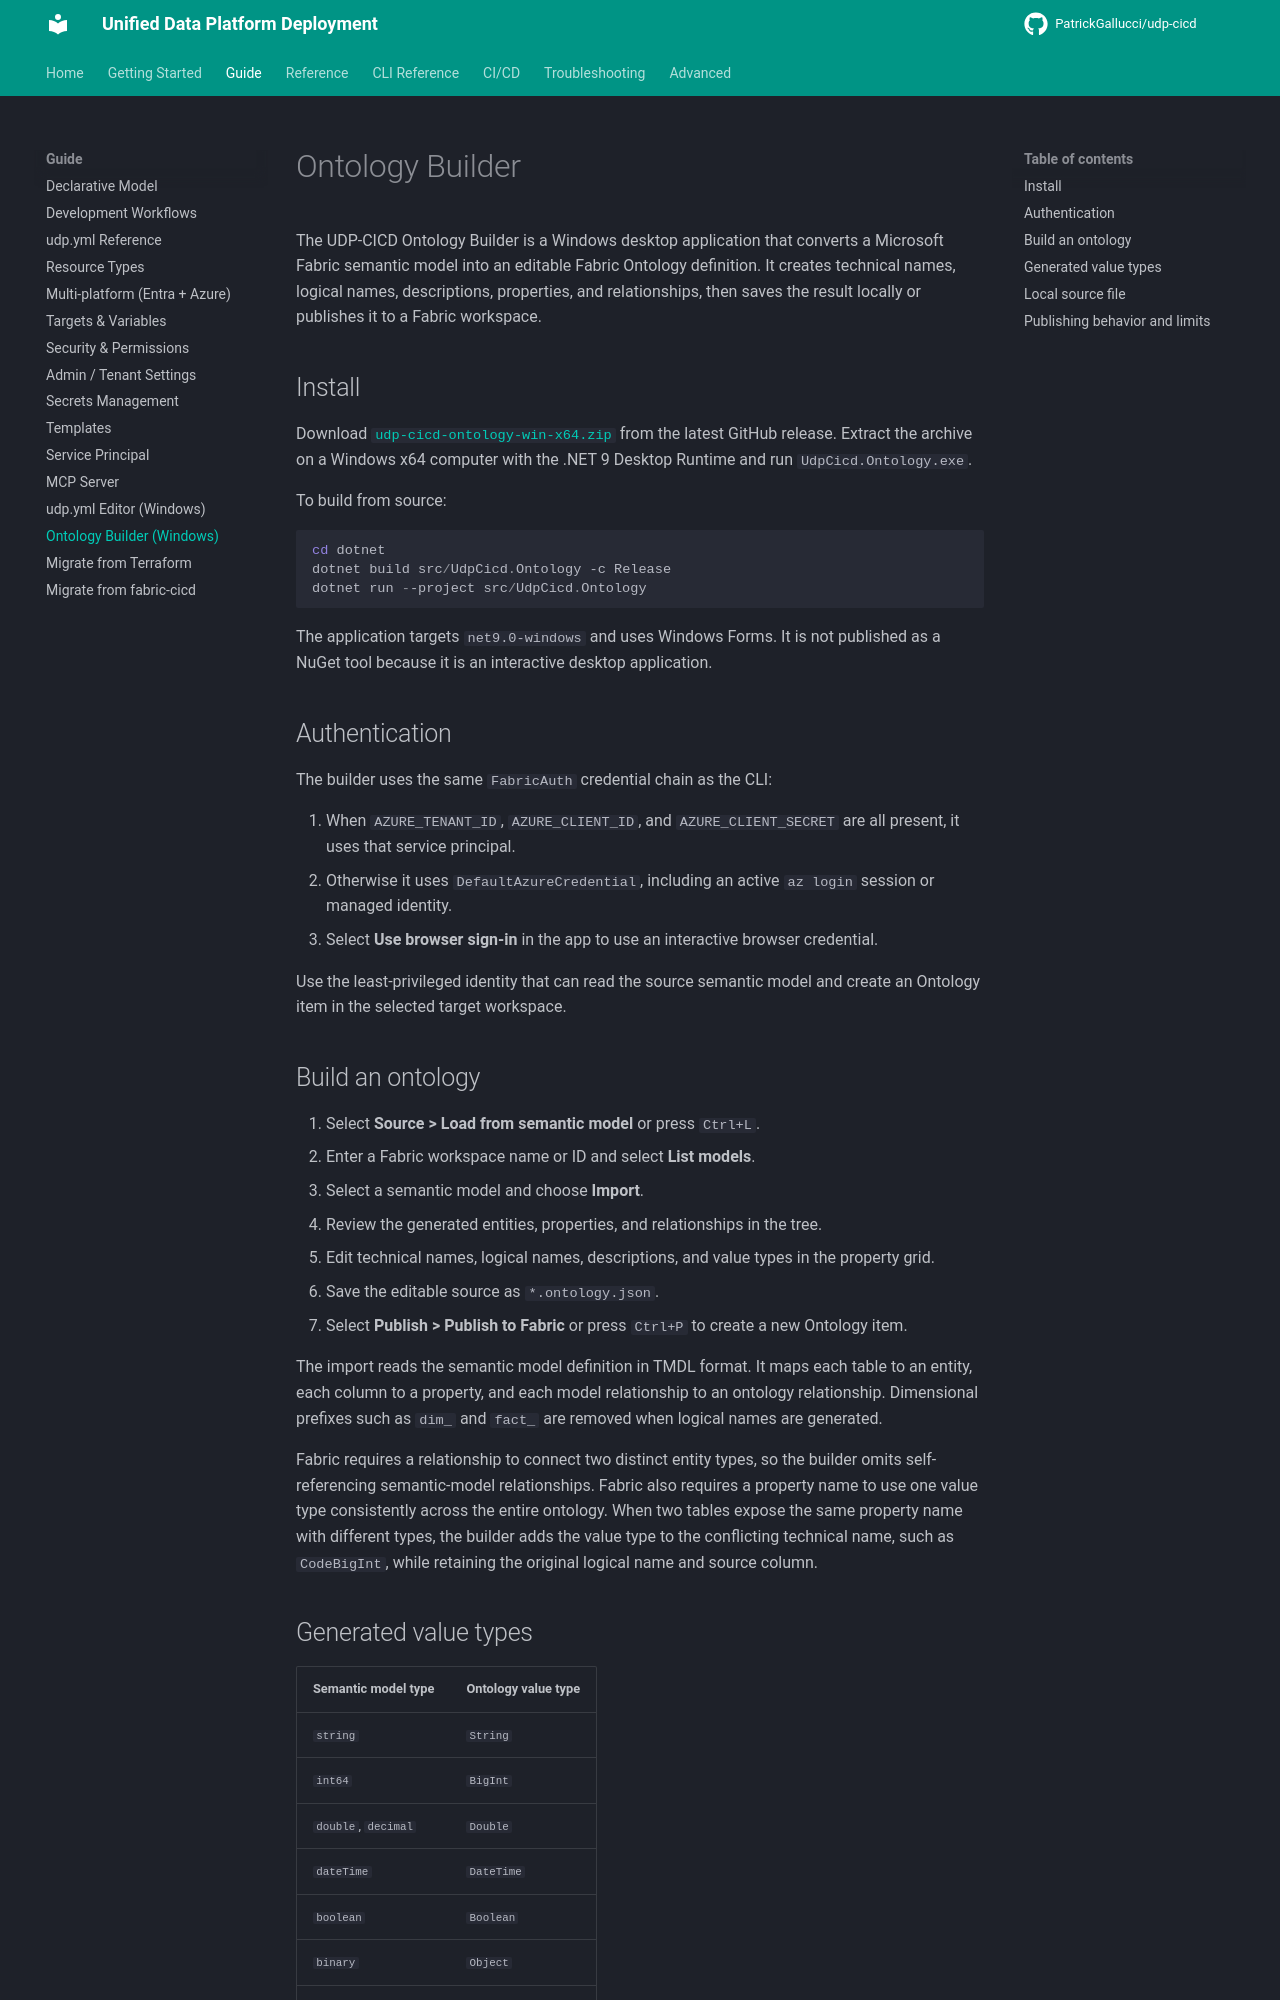

repository: PatrickGallucci/udp-cicd · page: guide/ontology-builder/index.html · generator: mkdocs

# Ontology Builder

The UDP-CICD Ontology Builder is a Windows desktop application that converts a
Microsoft Fabric semantic model into an editable Fabric Ontology definition. It
creates technical names, logical names, descriptions, properties, and
relationships, then saves the result locally or publishes it to a Fabric
workspace.

## Install

Download
[`udp-cicd-ontology-win-x64.zip`](https://github.com/PatrickGallucci/udp-cicd/releases/latest/download/udp-cicd-ontology-win-x64.zip)
from the latest GitHub release. Extract the archive on a Windows x64 computer
with the .NET 9 Desktop Runtime and run `UdpCicd.Ontology.exe`.

To build from source:

```powershell
cd dotnet
dotnet build src/UdpCicd.Ontology -c Release
dotnet run --project src/UdpCicd.Ontology
```

The application targets `net9.0-windows` and uses Windows Forms. It is not
published as a NuGet tool because it is an interactive desktop application.

## Authentication

The builder uses the same `FabricAuth` credential chain as the CLI:

1. When `AZURE_TENANT_ID`, `AZURE_CLIENT_ID`, and `AZURE_CLIENT_SECRET` are all
   present, it uses that service principal.
2. Otherwise it uses `DefaultAzureCredential`, including an active `az login`
   session or managed identity.
3. Select **Use browser sign-in** in the app to use an interactive browser
   credential.

Use the least-privileged identity that can read the source semantic model and
create an Ontology item in the selected target workspace.

## Build an ontology

1. Select **Source > Load from semantic model** or press `Ctrl+L`.
2. Enter a Fabric workspace name or ID and select **List models**.
3. Select a semantic model and choose **Import**.
4. Review the generated entities, properties, and relationships in the tree.
5. Edit technical names, logical names, descriptions, and value types in the
   property grid.
6. Save the editable source as `*.ontology.json`.
7. Select **Publish > Publish to Fabric** or press `Ctrl+P` to create a new
   Ontology item.

The import reads the semantic model definition in TMDL format. It maps each
table to an entity, each column to a property, and each model relationship to an
ontology relationship. Dimensional prefixes such as `dim_` and `fact_` are
removed when logical names are generated.

Fabric requires a relationship to connect two distinct entity types, so the
builder omits self-referencing semantic-model relationships. Fabric also
requires a property name to use one value type consistently across the entire
ontology. When two tables expose the same property name with different types,
the builder adds the value type to the conflicting technical name, such as
`CodeBigInt`, while retaining the original logical name and source column.

## Generated value types

| Semantic model type | Ontology value type |
| --- | --- |
| `string` | `String` |
| `int64` | `BigInt` |
| `double`, `decimal` | `Double` |
| `dateTime` | `DateTime` |
| `boolean` | `Boolean` |
| `binary` | `Object` |
| Other values | `String` |

Every entity also receives a synthetic `DisplayName` string property. The
builder uses that property as the entity display name and identifying part.
